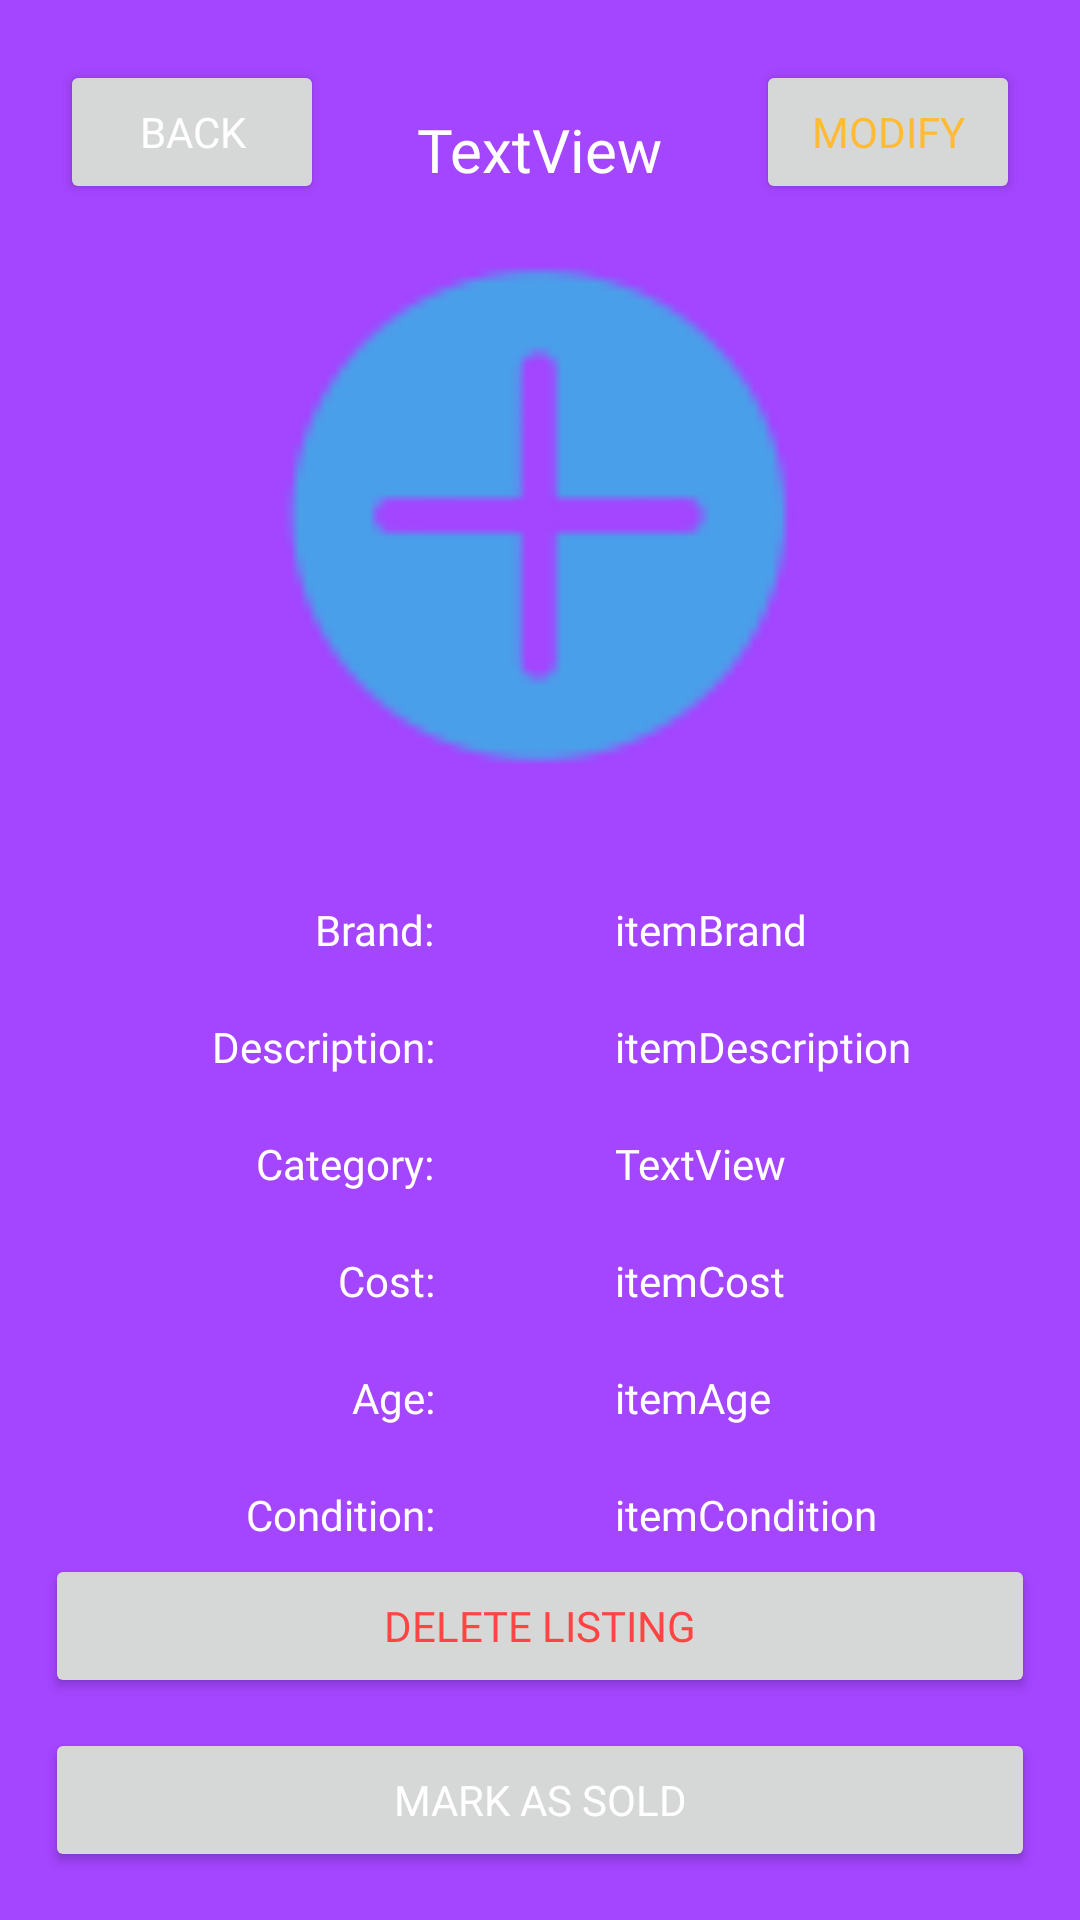

Write the Android layout XML for this screen, with the resource values it uses.
<!-- AndroidManifest.xml: application theme Theme.NardDogsInventory -->
<!-- res/layout/activity_view_item.xml -->
<?xml version="1.0" encoding="utf-8"?>
<androidx.constraintlayout.widget.ConstraintLayout xmlns:android="http://schemas.android.com/apk/res/android"
    xmlns:app="http://schemas.android.com/apk/res-auto"
    xmlns:tools="http://schemas.android.com/tools"
    android:id="@+id/layout"
    android:layout_width="match_parent"
    android:layout_height="match_parent"
    android:background="#A445FF"
    tools:context=".ViewItem">

    <Button
        android:id="@+id/buttonReturn"
        android:layout_width="wrap_content"
        android:layout_height="wrap_content"
        android:layout_marginStart="20dp"
        android:layout_marginTop="20dp"
        android:fontFamily="@font/latobold"
        android:textColor="@color/white"
        android:text="Back"
        app:layout_constraintStart_toStartOf="parent"
        app:layout_constraintTop_toTopOf="parent" />

    <TextView
        android:id="@+id/tvItemBrand"
        android:layout_width="wrap_content"
        android:layout_height="wrap_content"

        android:layout_marginStart="60dp"

        android:layout_marginTop="20dp"
        android:fontFamily="@font/latoregular"
        android:text="itemBrand"
        android:textColor="@color/white"
        app:layout_constraintStart_toEndOf="@+id/textView4"
        app:layout_constraintTop_toBottomOf="@+id/ivItem" />

    <TextView
        android:id="@+id/textView4"
        android:layout_width="wrap_content"
        android:layout_height="wrap_content"

        android:layout_marginTop="20dp"
        android:layout_marginEnd="110dp"
        android:fontFamily="@font/latobold"
        android:text="Brand:"
        android:textColor="@color/white"
        app:layout_constraintEnd_toEndOf="parent"
        app:layout_constraintStart_toStartOf="parent"
        app:layout_constraintTop_toBottomOf="@+id/ivItem" />

    <TextView
        android:id="@+id/textView5"
        android:layout_width="wrap_content"
        android:layout_height="wrap_content"
        android:layout_marginTop="20dp"
        android:fontFamily="@font/latobold"
        android:text="Description:"
        android:textColor="@color/white"
        app:layout_constraintEnd_toEndOf="@+id/textView4"
        app:layout_constraintTop_toBottomOf="@+id/textView4" />

    <TextView
        android:id="@+id/tvItemDesc"
        android:layout_width="wrap_content"
        android:layout_height="wrap_content"
        android:layout_marginStart="60dp"
        android:layout_marginTop="20dp"
        android:fontFamily="@font/latoregular"
        android:text="itemDescription"
        android:textColor="@color/white"
        app:layout_constraintStart_toEndOf="@+id/textView5"
        app:layout_constraintTop_toBottomOf="@+id/tvItemBrand" />

    <TextView
        android:id="@+id/textView7"
        android:layout_width="wrap_content"
        android:layout_height="wrap_content"
        android:layout_marginTop="20dp"
        android:fontFamily="@font/latobold"
        android:text="Cost:"
        android:textColor="@color/white"
        app:layout_constraintEnd_toEndOf="@+id/textView18"
        app:layout_constraintTop_toBottomOf="@+id/textView18" />

    <TextView
        android:id="@+id/tvItemNotes"
        android:layout_width="wrap_content"
        android:layout_height="wrap_content"
        android:layout_marginStart="60dp"
        android:layout_marginTop="20dp"
        android:fontFamily="@font/latoregular"
        android:text="itemNotes"
        android:textColor="@color/white"
        app:layout_constraintStart_toEndOf="@+id/textView16"
        app:layout_constraintTop_toBottomOf="@+id/tvItemCondition" />

    <TextView
        android:id="@+id/tvAge"
        android:layout_width="wrap_content"
        android:layout_height="wrap_content"
        android:layout_marginStart="60dp"
        android:layout_marginTop="20dp"
        android:fontFamily="@font/latoregular"
        android:text="itemAge"
        android:textColor="@color/white"
        app:layout_constraintStart_toEndOf="@+id/textView9"
        app:layout_constraintTop_toBottomOf="@+id/tvItemCost" />

    <TextView
        android:id="@+id/textView9"
        android:layout_width="wrap_content"
        android:layout_height="wrap_content"
        android:layout_marginTop="20dp"
        android:fontFamily="@font/latobold"
        android:text="Age:"
        android:textColor="@color/white"
        app:layout_constraintEnd_toEndOf="@+id/textView7"
        app:layout_constraintTop_toBottomOf="@+id/textView7" />

    <TextView
        android:id="@+id/textView13"
        android:layout_width="wrap_content"
        android:layout_height="wrap_content"
        android:layout_marginTop="20dp"
        android:fontFamily="@font/latobold"
        android:text="Condition:"
        android:textColor="@color/white"
        app:layout_constraintEnd_toEndOf="@+id/textView9"
        app:layout_constraintTop_toBottomOf="@+id/textView9" />

    <TextView
        android:id="@+id/tvItemCondition"
        android:layout_width="wrap_content"
        android:layout_height="wrap_content"
        android:layout_marginStart="60dp"
        android:layout_marginTop="20dp"
        android:fontFamily="@font/latoregular"
        android:text="itemCondition"
        android:textColor="@color/white"
        app:layout_constraintStart_toEndOf="@+id/textView13"
        app:layout_constraintTop_toBottomOf="@+id/tvAge" />

    <TextView
        android:id="@+id/textView16"
        android:layout_width="wrap_content"
        android:layout_height="wrap_content"
        android:layout_marginTop="20dp"
        android:fontFamily="@font/latobold"
        android:text="Notes:"
        android:textColor="@color/white"
        app:layout_constraintEnd_toEndOf="@+id/textView13"
        app:layout_constraintTop_toBottomOf="@+id/textView13" />

    <TextView
        android:id="@+id/tvItemCost"
        android:layout_width="wrap_content"
        android:layout_height="wrap_content"
        android:layout_marginStart="60dp"
        android:layout_marginTop="20dp"
        android:fontFamily="@font/latoregular"
        android:text="itemCost"
        android:textColor="@color/white"
        app:layout_constraintStart_toEndOf="@+id/textView7"
        app:layout_constraintTop_toBottomOf="@+id/tvItemCat" />

    <TextView
        android:id="@+id/textView18"
        android:layout_width="wrap_content"
        android:layout_height="wrap_content"
        android:layout_marginTop="20dp"
        android:fontFamily="@font/latobold"
        android:text="Category:"
        android:textColor="@color/white"
        app:layout_constraintEnd_toEndOf="@+id/textView5"
        app:layout_constraintTop_toBottomOf="@+id/textView5" />

    <TextView
        android:id="@+id/tvItemCat"
        android:layout_width="wrap_content"
        android:layout_height="wrap_content"
        android:layout_marginStart="60dp"
        android:layout_marginTop="20dp"
        android:fontFamily="@font/latoregular"
        android:text="TextView"
        android:textColor="@color/white"
        app:layout_constraintStart_toEndOf="@+id/textView18"
        app:layout_constraintTop_toBottomOf="@+id/tvItemDesc" />

    <TextView
        android:id="@+id/tvItemID"
        android:layout_width="wrap_content"
        android:layout_height="wrap_content"
        android:fontFamily="@font/latobold"
        android:text="TextView"
        android:textColor="@color/white"
        android:textSize="20sp"
        app:layout_constraintBottom_toTopOf="@+id/ivItem"
        app:layout_constraintEnd_toEndOf="parent"
        app:layout_constraintStart_toStartOf="parent" />


    <Button
        android:id="@+id/buttonSold"
        android:layout_width="0dp"
        android:layout_height="wrap_content"
        android:layout_marginStart="15dp"
        android:layout_marginEnd="15dp"
        android:layout_marginBottom="16dp"
        android:fontFamily="@font/latobold"
        android:textColor="@color/white"
        android:text="Mark as Sold"
        app:layout_constraintBottom_toBottomOf="parent"
        app:layout_constraintEnd_toEndOf="parent"
        app:layout_constraintStart_toStartOf="parent" />

    <com.google.android.material.imageview.ShapeableImageView
        android:id="@+id/ivItem"
        android:layout_width="210dp"
        android:layout_height="217dp"
        android:layout_margin="5dp"
        android:adjustViewBounds="true"
        android:scaleType="fitCenter"
        android:src="@drawable/add"
        app:layout_constraintBottom_toBottomOf="parent"
        app:layout_constraintEnd_toEndOf="parent"
        app:layout_constraintStart_toStartOf="parent"
        app:layout_constraintTop_toTopOf="parent"
        app:layout_constraintVertical_bias="0.141"
        app:shapeAppearanceOverlay="@style/roundImageView" />

    <Button
        android:id="@+id/buttonDelete"
        android:layout_width="0dp"
        android:layout_height="wrap_content"
        android:layout_marginStart="15dp"
        android:layout_marginEnd="15dp"
        android:layout_marginBottom="10dp"
        android:fontFamily="@font/latobold"
        android:text="Delete Listing"
        android:textColor="@android:color/holo_red_light"
        app:layout_constraintBottom_toTopOf="@+id/buttonSold"
        app:layout_constraintEnd_toEndOf="parent"
        app:layout_constraintStart_toStartOf="parent" />

    <Button
        android:id="@+id/buttonModify"
        android:layout_width="wrap_content"
        android:layout_height="wrap_content"
        android:layout_marginTop="20dp"
        android:layout_marginEnd="20dp"
        android:fontFamily="@font/latobold"
        android:text="Modify"
        android:textColor="@android:color/holo_orange_light"
        app:layout_constraintEnd_toEndOf="parent"
        app:layout_constraintTop_toTopOf="parent" />


</androidx.constraintlayout.widget.ConstraintLayout>
<!-- resources referenced by this layout -->
<resources>
  <color name="white">#FFFFFFFF</color>
  <!-- drawable add: png bitmap (drawable-hdpi, 598 bytes) -->
  <style name="roundImageView" parent="">
          <item name="cornerFamily">rounded</item>
          <item name="cornerSize">55dp</item>
          <item name="color">#A445FF</item>
      </style>
  <style name="Theme.NardDogsInventory" parent="Theme.MaterialComponents.DayNight.NoActionBar">
          
          <item name="colorPrimary">#015FC6</item>
          <item name="colorPrimaryVariant">#45A3DC</item>
          <item name="colorOnPrimary">@color/black</item>
          
          <item name="colorSecondary">#4CACDC</item>
          <item name="colorSecondaryVariant">#4CACDC</item>
          <item name="colorOnSecondary">@color/black</item>
          
          <item name="android:statusBarColor">#4CACDC</item>
          
          <item name="android:navigationBarColor">#015FC6</item>
      </style>
  <color name="black">#FF000000</color>
</resources>
